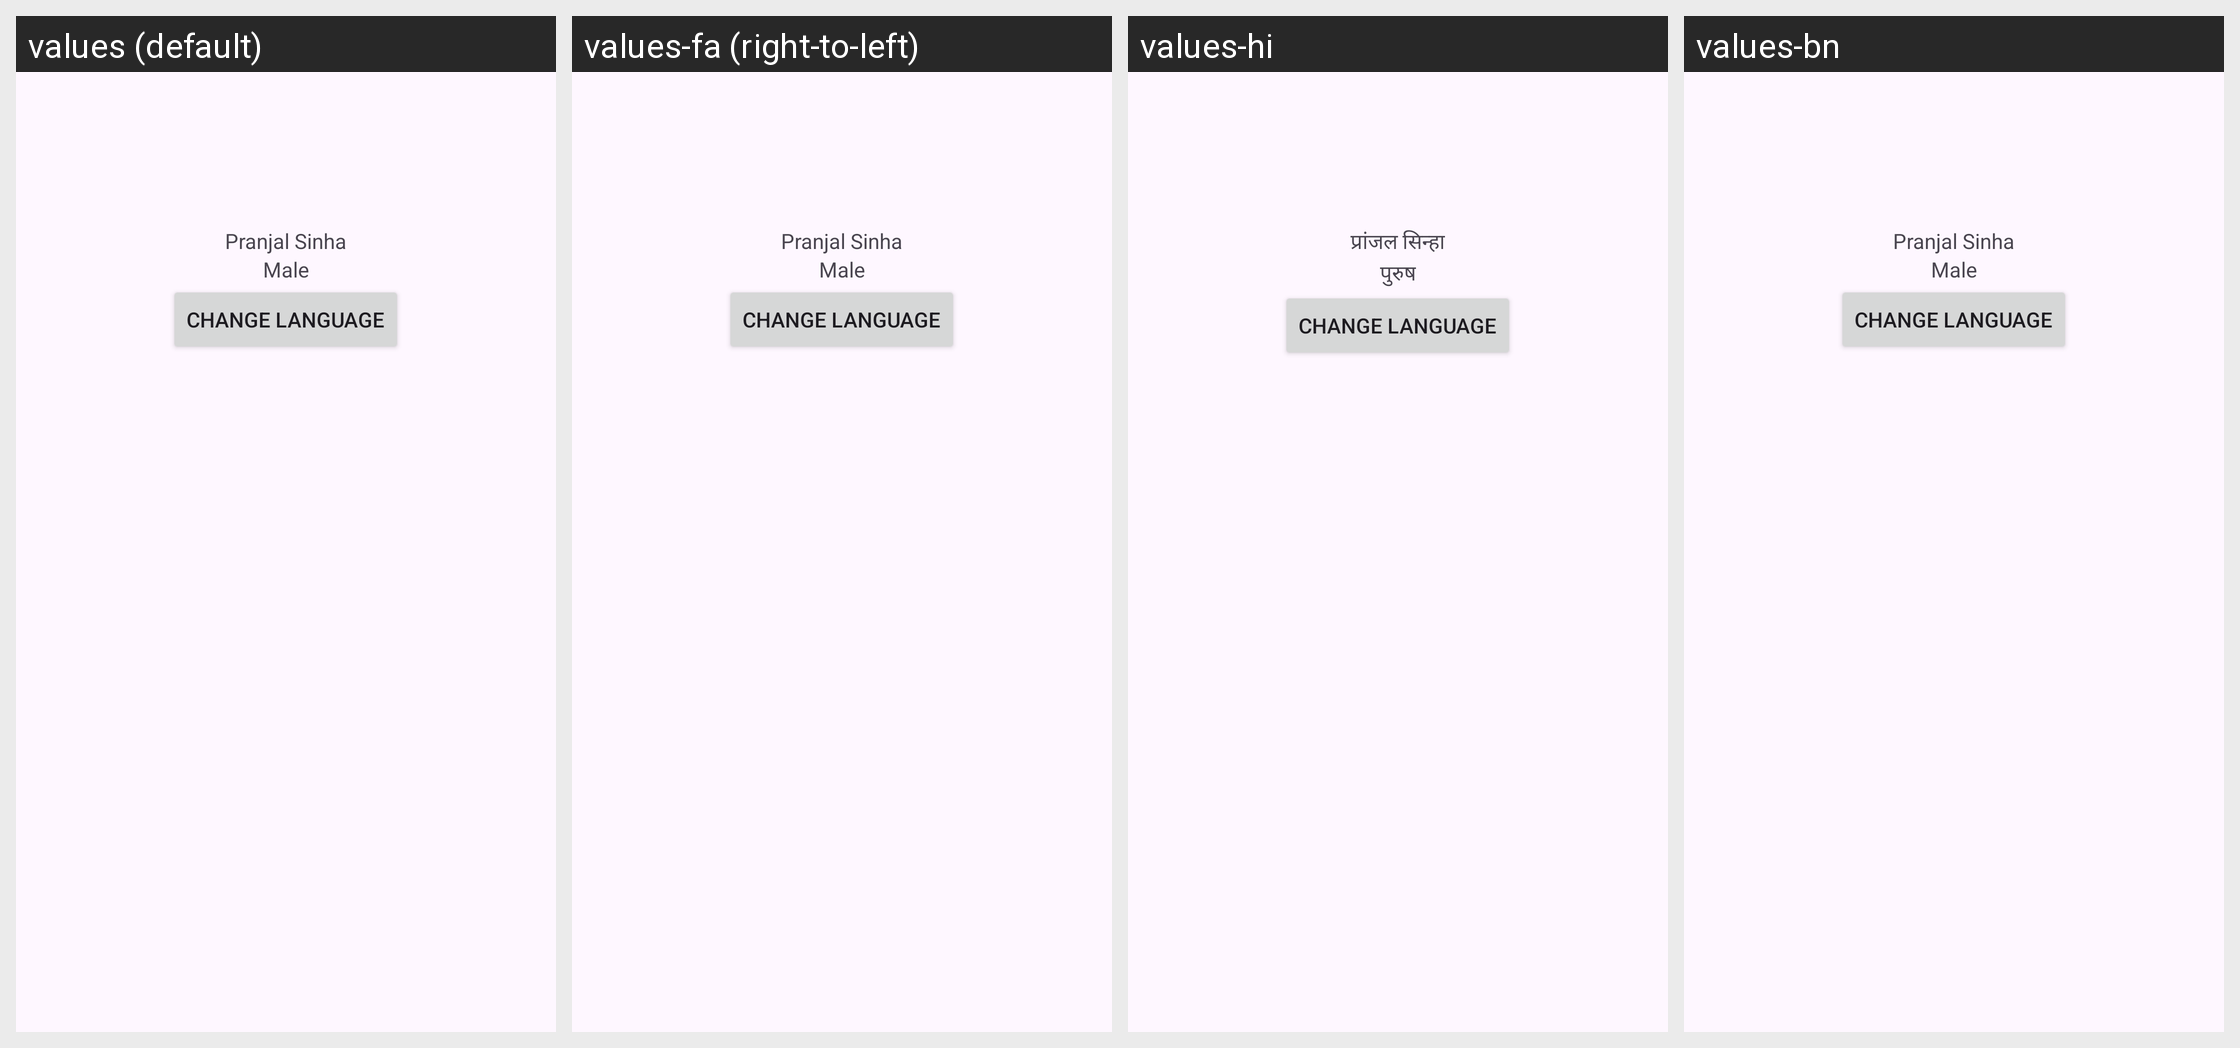

Here is an Android app screen in its default locale and in the app's own translations. Write out the translated-string differences for the strings that appear on this screen.
Android screen res/layout/activity_ca2.xml rendered under 4 locales, left to right: values (default), values-fa (right-to-left), values-hi, values-bn. Device: Nexus 5 (rendered at 1080×1920; each locale shown at half size, 540×960, under a caption strip naming it); theme Theme.AndroidDevelopmentPrograms.
Strings drawn on this screen, with the default value and each locale's value (text and hints the layout hard-codes, and strings that could not be matched under every locale, appear in the picture but are not listed):

name
  values: Pranjal Sinha
  values-fa: Pranjal Sinha  [not translated; the default value is used]
  values-hi: प्रांजल सिन्हा
  values-bn: Pranjal Sinha  [not translated; the default value is used]

gender
  values: Male
  values-fa: Male  [not translated; the default value is used]
  values-hi: पुरुष
  values-bn: Male  [not translated; the default value is used]
